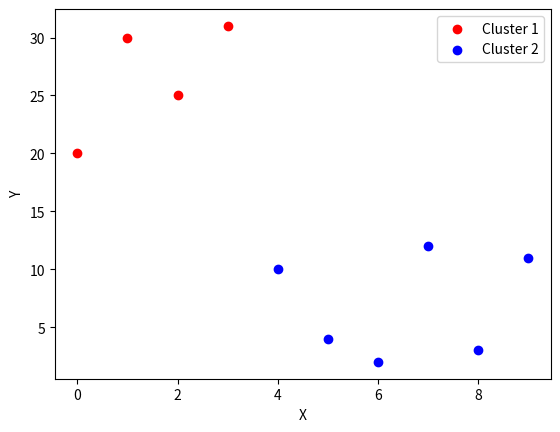

Write Python code to recreate this figure.
import matplotlib.pyplot as plt
def main():
    N=10
    arr = [10,4,2,12,3,20,30,11,25,31]
    i,a,b,m1,m2,n = 0,0,0,0,0,0;
    a=arr[0]
    b=arr[1]
    m1 = a
    m2 = b
    cluster1 = [0] * 10
    cluster2 = [0] * 10
    flag = True
    k,j=0,0
    for i in range(N):
        print(arr[i], end="\t")
    print()
    while flag==True:
        n+=1
        k,j=0,0
        for i in range(N):
            if(abs(arr[i]-m1)<=abs(arr[i]-m2)):
                cluster1[k]=arr[i]
                k+=1
            else:
                cluster2[j]=arr[i]
                j += 1
        sum1,sum2=0,0
        for i in range(k):
            sum1 += cluster1[i]
        for i in range(j):
            sum2 += cluster2[i]
        a,b=m1,m2
        m1=round(sum1/k)
        m2 = round(sum2 / j)
        if m1==a and m2==b:
            flag=False
        else:
            flag=True
        print()
        print(f"\nAfter iteration {n}, cluster 1: ")
        for i in range(k):
            if cluster1[i]!=0:
                print(cluster1[i], end="\t")
        print(f"\nAfter iteration {n}, cluster 2: ")
        for i in range(j):
            if cluster2[i] != 0:
                print(cluster2[i], end="\t")
        if flag==False:
            break
    print("\n\nFinal cluster 1: ")
    for i in range(k):
        if cluster1[i] != 0:
            print(cluster1[i], end="\t")
    print("\nFinal cluster 2: ")
    for i in range(k):
        if cluster2[i] != 0:
            print(cluster2[i], end="\t")
    print()
    plt.scatter(range(k), cluster1[:k], c='r', label='Cluster 1')
    plt.scatter(range(k,k+j), cluster2[:j], c='b', label='Cluster 2')
    plt.xlabel("X")
    plt.ylabel("Y")
    plt.legend()
    plt.show()

if __name__ == "__main__":
    main()
